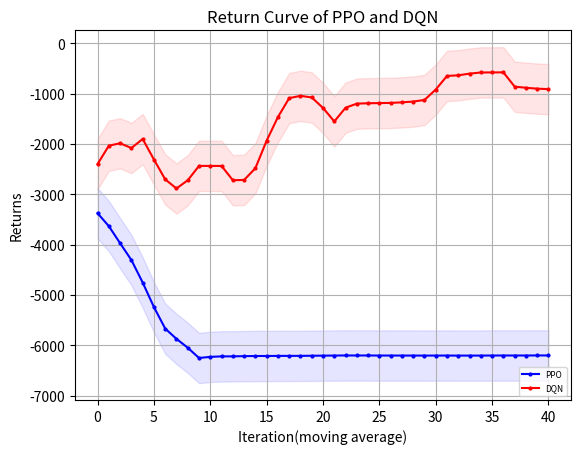

This chart was generated by the following Python code:
"""
missile=4500
    win_rate 
        PPO y_1
        DQN eps=0 y_2
    returns
        PPO z_1
        DQN eps=0 z_2
missile=4750
    win_rate 
        PPO y_11
        DQN eps=0 y_12
    returns
        PPO z_11
        DQN eps=0 z_12
"""
import matplotlib.pyplot as plt
import numpy as np
y_1=[50.0, 100.0, 100.0, 100.0, 100.0, 90.0, 50.0, 50.0, 50.0, 0.0, 0.0, 0.0, 0.0, 0.0, 0.0, 0.0, 0.0, 0.0, 0.0, 0.0, 0.0, 0.0, 0.0, 0.0, 0.0, 0.0, 0.0, 0.0, 0.0, 0.0, 0.0, 0.0, 0.0, 0.0, 0.0, 0.0, 0.0, 0.0, 0.0, 0.0, 0.0, 0.0, 0.0, 0.0, 0.0, 0.0, 0.0, 0.0, 0.0, 0.0]
y_1=np.array([i*0.01 for i in y_1])
y_2=[30.0, 90.0, 100.0, 30.0, 90.0, 90.0, 70.0, 60.0, 50.0, 100.0, 100.0, 100.0, 80.0, 50.0, 0.0, 10.0, 40.0, 90.0, 100.0, 100.0, 100.0, 50.0, 80.0, 100.0, 100.0, 100.0, 100.0, 100.0, 100.0, 70.0, 50.0, 100.0, 100.0, 100.0, 100.0, 100.0, 100.0, 100.0, 100.0, 100.0, 100.0, 100.0, 100.0, 100.0, 100.0, 100.0, 50.0, 100.0, 100.0, 100.0]
y_2=np.array([i*0.01 for i in y_2])
y_3=np.ones(y_2.shape)
z_1= [-3733.785583620288, -2843.979118343976, -2899.39143559029, -1769.594530527506, -1325.1590641889259, -1945.7965416527536, -4164.932620432076, -4441.5164244871385, -4190.9626749096515, -6450.230156715537, -6310.645869828253, -6225.936803523235, -6238.676972230312, -6231.987294030613, -6205.394275382176, -6216.174882461497, -6205.658841491959, -6201.038274309561, -6225.86064911008, -6224.8221291117725, -6219.13995829072, -6217.086383933289, 
-6199.161721207272, -6203.208960064079, -6202.54540148158, -6199.161721207272, -6199.161721207272, -6199.161721207272, -6202.652002848705, -6203.150177433867, -6202.119562778158, -6199.161721207272, -6206.562302765711, -6199.776611724343, -6213.774366572948, -6202.481678610374, -6199.161721207272, -6199.161721207272, -6209.6810506033435, -6199.161721207272, -6199.161721207272, -6208.946051452494, -6204.559158306003, -6199.161721207272, -6199.161721207272, -6199.161721207272, -6199.161721207272, -6199.161721207272, -6199.161721207272, -6199.161721207272]
z_2= np.array( [-4232.192604338592, -1059.8189762735535, -834.4666227386413, -5003.794039611087, -2063.192859898033, -1366.0133843687283, -2628.7930957128624, -2828.8711757369174, -3420.9789343740367, -572.859257334426, -579.7831292358496, -581.506894187927, -1780.9342209609208, -3205.91174284889, -6140.791824075636, -5304.327080631328, -4441.390598642454, -1191.1402159314077, -572.7903245501751, -576.2971789453429, -584.543738635459, -3422.7710482511566, -1717.21787141072, -877.0588753665372, -663.2923156070574, -625.7244907010916, -685.2005486462306, -735.3341439153212, -895.5536881730293, -2654.180429553703, -3269.79025652326, -696.8965860627053, -907.2044802468967, -798.6550069589769, -629.181162947646, -595.0264644135881, -572.7903245501751, -578.2964283255026, -576.4658051266484, -583.8362358783497, -572.7903245501751, -572.7903245501751, -572.7903245501751, -572.7903245501751, -615.7335368563275, -580.227234472708, -3408.8971945523867, -801.7611769224322, -755.9488285160428, -678.7354743342403])
y_11=[0.0, 0.0, 0.0, 30.0, 100.0, 90.0, 80.0, 100.0, 100.0, 100.0, 100.0, 100.0, 90.0, 100.0, 90.0, 70.0, 80.0, 70.0, 40.0, 80.0, 100.0, 100.0, 100.0, 100.0, 100.0, 100.0, 100.0, 100.0, 100.0, 100.0, 100.0, 100.0, 100.0, 100.0, 100.0, 100.0, 100.0, 100.0, 100.0, 100.0, 100.0, 100.0, 100.0, 100.0, 100.0, 90.0, 100.0, 100.0, 100.0, 100.0]
y_11=np.array([i*0.01 for i in y_11])
y_12=[0.0, 0.0, 0.0, 10.0, 0.0, 0.0, 20.0, 30.0, 50.0, 20.0, 0.0, 0.0, 10.0, 50.0, 0.0, 10.0, 40.0, 30.0, 60.0, 50.0, 20.0, 0.0, 0.0, 0.0, 0.0, 90.0, 10.0, 60.0, 0.0, 50.0, 50.0, 80.0, 10.0, 20.0, 30.0, 50.0, 100.0, 80.0, 70.0, 100.0, 10.0, 0.0, 40.0, 20.0, 50.0, 100.0, 80.0, 100.0, 30.0, 100.0]
y_12=np.array([i*0.01 for i in y_12])
z_11= [-5875.711796487346, -5899.272896331543, -5915.116507267099, -4652.0344702797465, -3002.3846246493995, -3067.355633520377, -3064.747104159674, -1678.9298218951385, -2746.6622379606843, -3439.3143749878423, -2317.1639687194306, -2086.7516127812783, -2605.7659664821504, -2599.3332851543983, -1949.55775480611, -3414.159514123842, -2651.640206271276, -3081.177467823828, -4564.548531352333, -2838.2321355778377, -2000.7660066224676, -1505.6632249434247, -1532.1070361713541, -1780.2886425339207, -2431.871951322835, -2558.938552080418, -1714.5554127106268, -1730.0778890229442, -1680.005085196548, -1469.2491488507417, -1373.2046867773602, -1492.713430751988, -1205.2526575011916, -2087.327899482432, -1305.9587692274774, -1802.5566400740258, -1858.7784791385025, -2173.9819272714394, -2116.4107464449135, -1440.639951384111, -1455.5215833326174, -1776.815314194082, -1393.3829149160974, -1348.5086759466324, -1643.9099553824076, -2691.4279037414335, -2642.9592116011568, -1524.1214793630297, -2425.3024582964927, -1635.3046982735843] 
z_12=[-5774.459657024984, -5776.781622481511, -5829.382042534321, -5812.138213527156, -5598.7056327278815, -5830.539703140863, -5549.846550851113, -5517.5375481101755, -4541.788944288308, -5758.299755409529, -5695.125171017494, -5551.514178155347, -5794.958133281073, -5063.640361552083, -6084.857613429822, -5628.485563081485, -4966.47066638946, -5574.672147583369, -5254.425683055673, -5246.848666297266, -5202.450256359382, -5668.491597826675, -5637.136388048495, -5655.4747364130735, -5751.540337828121, -5239.724708328254, -5031.586129020843, -5408.709073258409, -5991.862525749044, -5494.855124906664, -5443.146628151471, -5173.45376962962, -5630.0284406840365, -5419.283138237619, -5811.396762896919, -5011.6439146093335, -5242.2991079801095, -5197.847394413733, -4560.7091425438075, -4340.968005229957, -5560.205952081765, -5643.294652318719, -5659.784391114854, -5714.93377029427, -4763.912015180711, -5146.300135644949, -5328.32247927773, -5226.232971317545, -4850.858551853076, -4818.13284568306]
def plot_fig(y_1,y_2,y_3):
    # 定义长度为 10 的平均滤波器
    window = np.ones(10) / 10
    # 使用卷积计算滑动平均
    y_1_smooth = np.convolve(y_1, window, mode='valid')
    y_2_smooth = np.convolve(y_2, window, mode='valid')
    y_3_smooth = np.convolve(y_3, window, mode='valid')
    x = np.array(list(range(0, len(y_1_smooth))))
    # 示例数据
    plt.figure(dpi=250)
    # 创建折线图
    plt.plot(x, y_1_smooth, marker='o', linestyle='-', color='b', label='PPO',markersize=2)
    plt.plot(x, y_2_smooth, marker='o', linestyle='-', color='r', label='DQN',markersize=2)
    # plt.plot(x, y_3_smooth, marker='o', linestyle='-', color='orange', label='eps decreasing',markersize=2)

    shadow_width_1 = 500  # 阴影宽度
    y_1_upper = y_1_smooth + shadow_width_1
    y_1_lower = y_1_smooth - shadow_width_1
    y_2_upper = y_2_smooth + shadow_width_1
    y_2_lower = y_2_smooth - shadow_width_1
    y_3_upper = y_3_smooth + shadow_width_1
    y_3_lower = y_3_smooth - shadow_width_1
    # 填充阴影
    plt.fill_between(x, y_1_upper, y_1_lower, color='b', alpha=0.1)
    plt.fill_between(x, y_2_upper, y_2_lower, color='r', alpha=0.1)
    # plt.fill_between(x, y_3_upper, y_3_lower, color='orange', alpha=0.1)#alpha是不透明度
    # 添加标题和标签
    plt.title('Return Curve of PPO and DQN')
    plt.xlabel('Iteration(moving average)')
    plt.ylabel('Returns')
    # 添加网格
    plt.grid(True)
    # 显示图例
    plt.legend(loc='lower right',prop={'size':6})
    # 显示图表
    plt.show()
if __name__=="__main__":
    plot_fig(z_1,z_2,y_3)